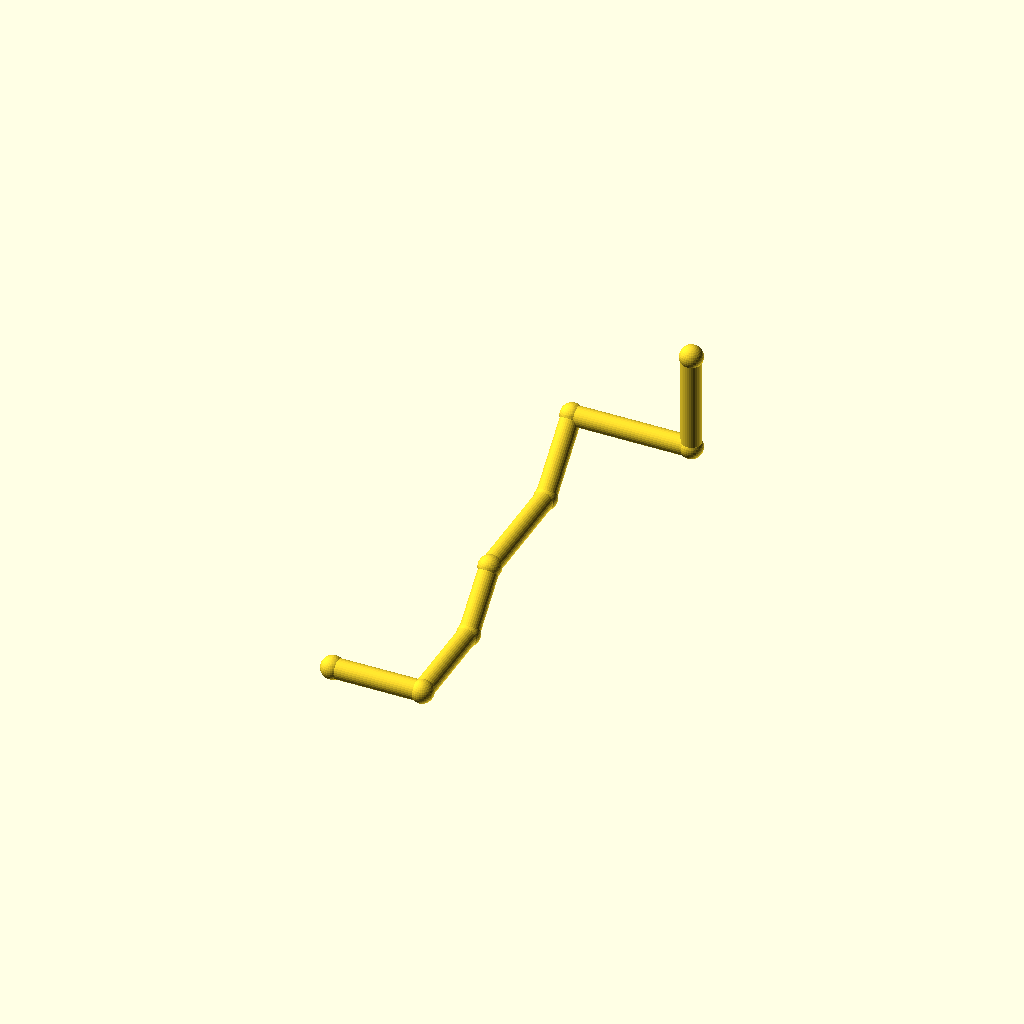
Cell 1: the model at its default parameters.
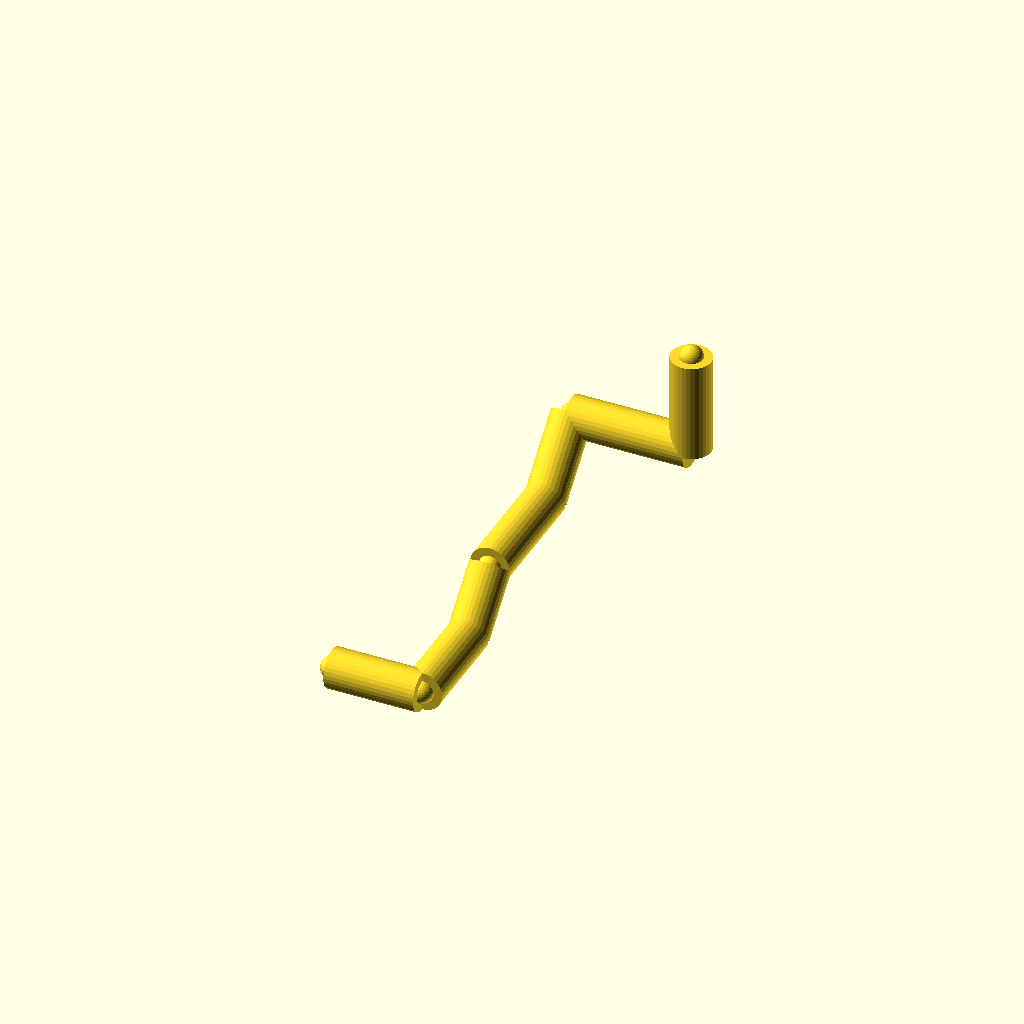
Cell 2: pipe_r = 8 (everything else at default).
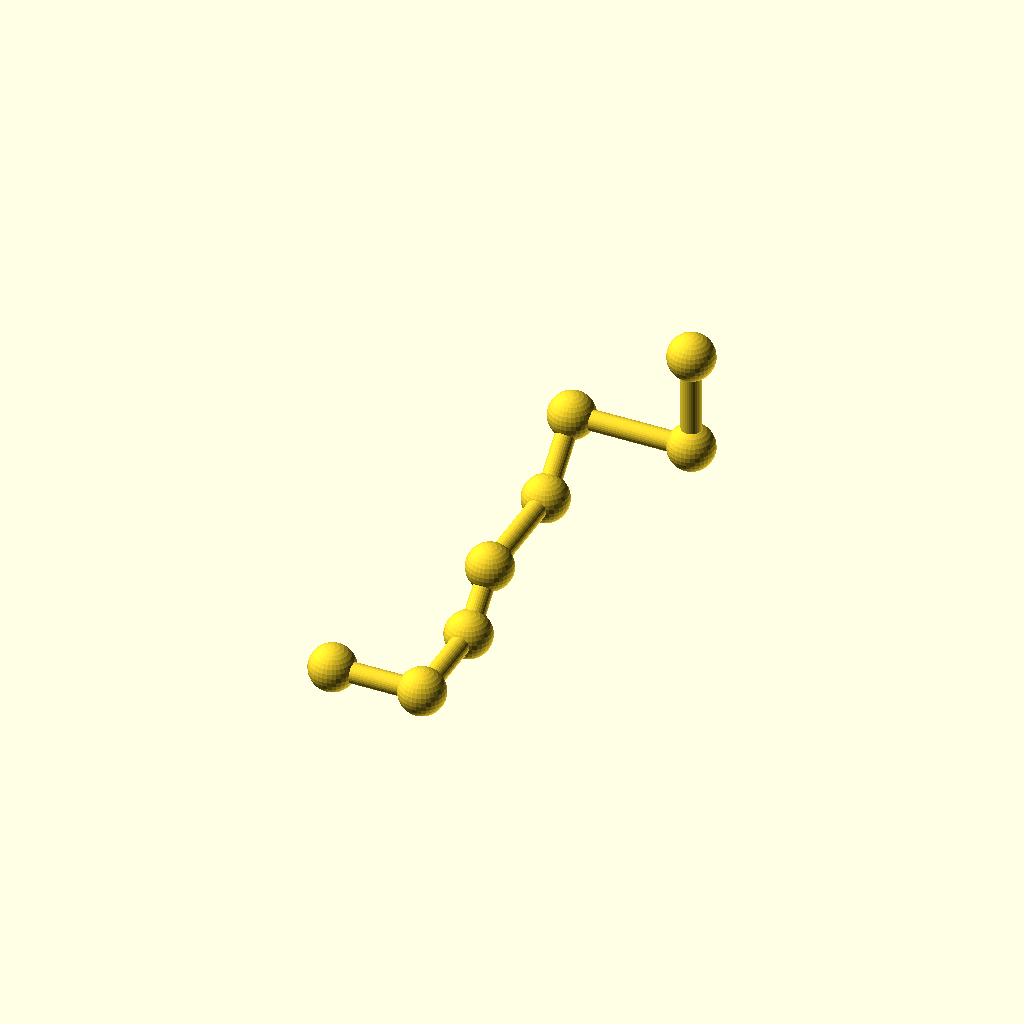
Cell 3: collar_r = 9.2 (everything else at default).
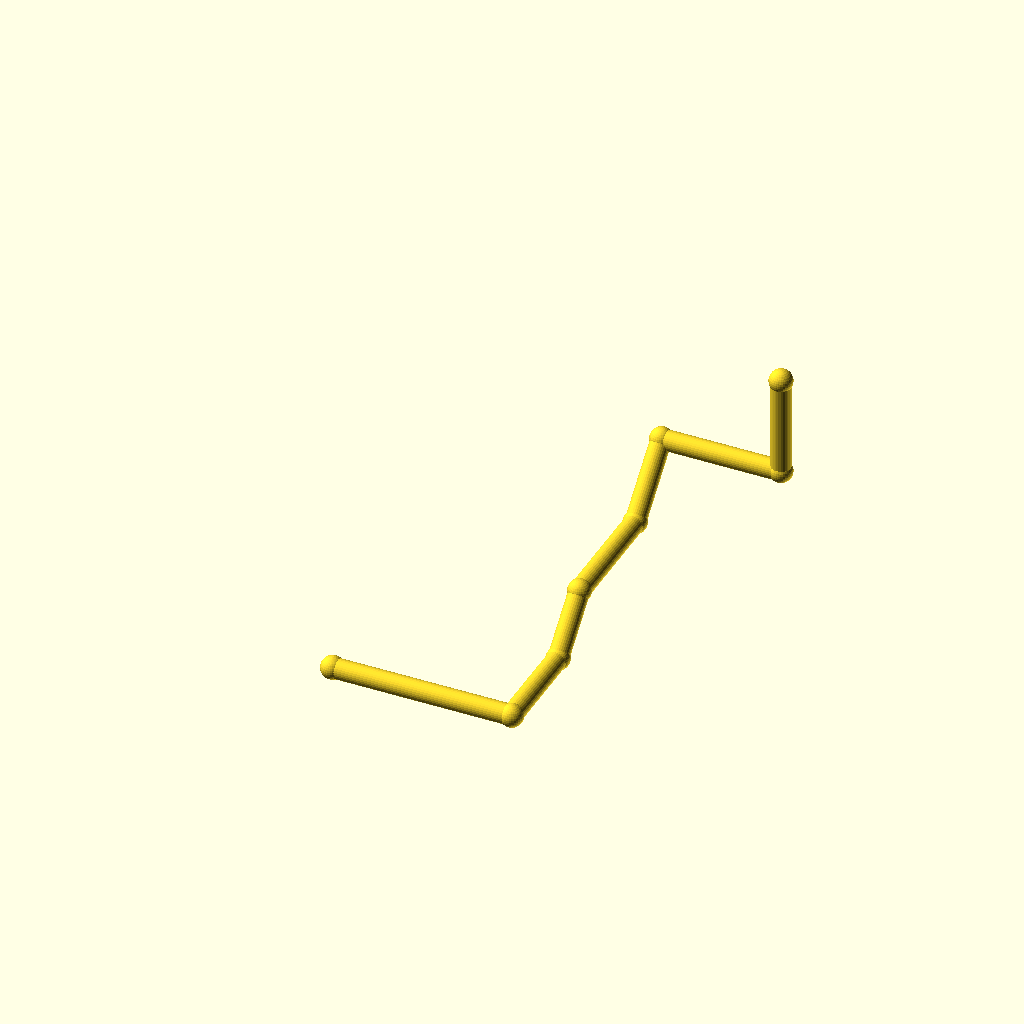
Cell 4: the same model with leg_1 = 72.
All cells are drawn from one camera (rotation 55°, 0°, 25°, orthographic, colour scheme Cornfield), so only the parameter changes between them.
The OpenSCAD source (optional_data/data/wire2/piperoutes/scene_0048.scad):
$fn = 32;

// ----------------------------------------------------------------------
// Pipe route
// ----------------------------------------------------------------------

// --- parameters (mm) ---
pipe_r = 4;               // pipe radius
collar_r = 4.6;           // joint collar radius
turn_90 = 90;             // right-angle elbow, degrees
turn_45 = 45;             // diagonal elbow angle, degrees
leg_1 = 36;               // length of pipe segment 1
leg_2 = 40;               // length of pipe segment 2
leg_3 = 26;               // length of pipe segment 3
leg_4 = 48;               // length of pipe segment 4
leg_5 = 32;               // length of pipe segment 5
leg_6 = 48;               // length of pipe segment 6
leg_7 = 40;               // length of pipe segment 7
segments = 7;             // number of straight pipe segments

bbox_x = (leg_1 + leg_6) - (0) + 2 * collar_r;  // overall X, joints included
bbox_y = (leg_2 + leg_3 / sqrt(2) + leg_4 + leg_5 / sqrt(2)) - (0) + 2 * collar_r;  // overall Y, joints included
bbox_z = (leg_3 / sqrt(2) + leg_5 / sqrt(2) + leg_7) - (0) + 2 * collar_r;  // overall Z, joints included
pipe_d = 2 * pipe_r;  // pipe outer diameter
collar_d = 2 * collar_r;  // collar diameter
p0 = [0, 0, 0];
p1 = p0 + [1, 0, 0] * leg_1;
p2 = p1 + [0, 1, 0] * leg_2;
p3 = p2 + [0, 1 / sqrt(2), 1 / sqrt(2)] * leg_3;
p4 = p3 + [0, 1, 0] * leg_4;
p5 = p4 + [0, 1 / sqrt(2), 1 / sqrt(2)] * leg_5;
p6 = p5 + [1, 0, 0] * leg_6;
p7 = p6 + [0, 0, 1] * leg_7;
nodes = [p0, p1, p2, p3, p4, p5, p6, p7];

module member(a, b, r) {
  /* round stock from joint a to joint b, ends buried in the joint balls */
  d = b - a;
  length = norm(d);
  translate(a) rotate([0, acos(d[2] / length), atan2(d[1], d[0])])
    cylinder(h = length, r = r);
}

module joint(p, r) {
  /* ball at the joint centre, fatter than every member meeting there */
  translate(p) sphere(r = r);
}

/* members - each call is one graph edge */
member(nodes[0], nodes[1], pipe_r);
member(nodes[1], nodes[2], pipe_r);
member(nodes[2], nodes[3], pipe_r);
member(nodes[3], nodes[4], pipe_r);
member(nodes[4], nodes[5], pipe_r);
member(nodes[5], nodes[6], pipe_r);
member(nodes[6], nodes[7], pipe_r);

/* joint balls */
for (p = nodes) joint(p, collar_r);
Parameter table extracted from the source (name, type, default, range or options):
pipe_r: number, default 4
collar_r: number, default 4.6
turn_90: number, default 90
turn_45: number, default 45
leg_1: number, default 36
leg_2: number, default 40
leg_3: number, default 26
leg_4: number, default 48
leg_5: number, default 32
leg_6: number, default 48
leg_7: number, default 40
segments: number, default 7
p0: vector, default [0, 0, 0]
